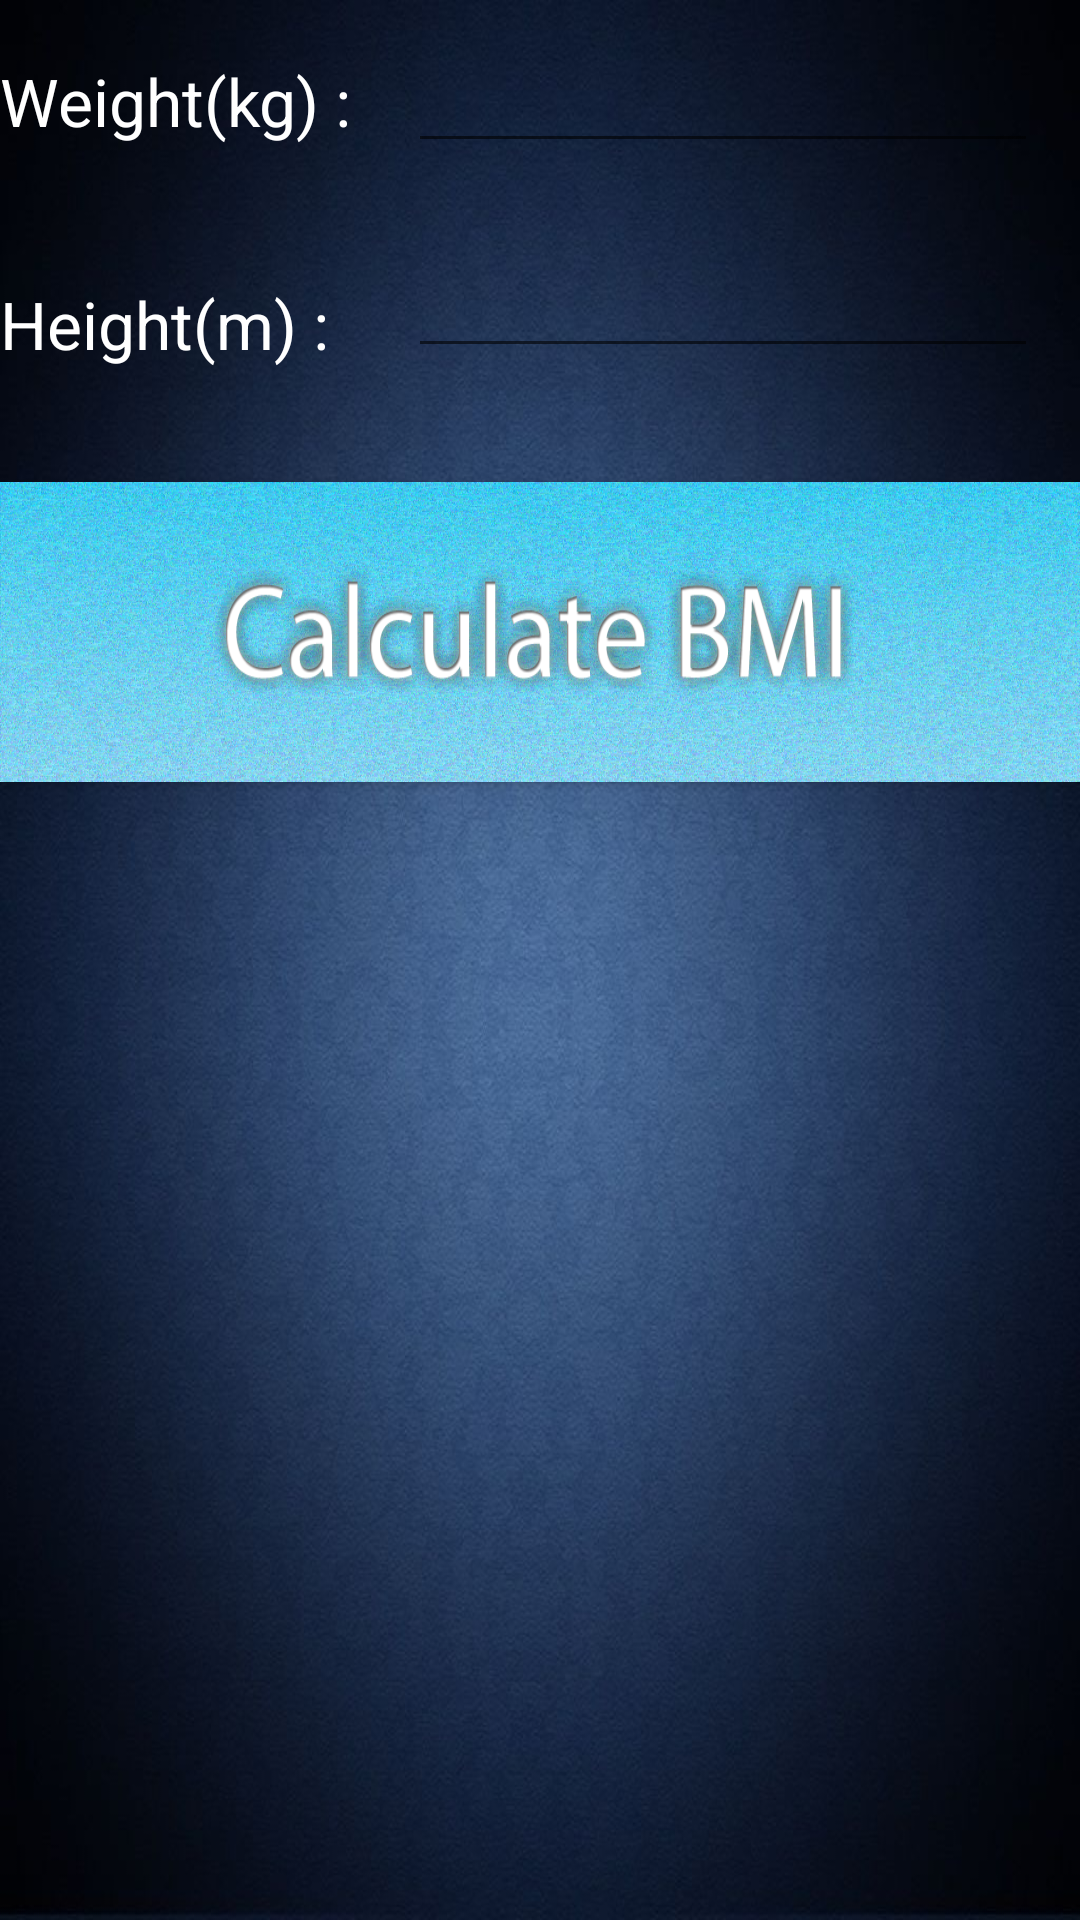

Android layout source for this screen:
<!-- AndroidManifest.xml: application theme AppTheme -->
<!-- res/layout/bmi_layout.xml -->
<?xml version="1.0" encoding="utf-8"?>
<RelativeLayout xmlns:android="http://schemas.android.com/apk/res/android"
    android:layout_width="match_parent" android:layout_height="match_parent">

    <TextView
        android:layout_width="wrap_content"
        android:layout_height="wrap_content"
        android:textAppearance="?android:attr/textAppearanceLarge"
        android:text="Weight(kg) :"
        android:id="@+id/textView_weight"
        android:layout_alignBaseline="@+id/weight"
        android:layout_alignBottom="@+id/weight"
        android:layout_alignParentStart="true" />

    <TextView
        android:layout_width="wrap_content"
        android:layout_height="wrap_content"
        android:textAppearance="?android:attr/textAppearanceLarge"
        android:text="Height(m) :"
        android:id="@+id/textView_height"
        android:layout_below="@+id/textView_weight"
        android:layout_alignParentStart="true"
        android:layout_marginTop="45dp" />

    <EditText
        android:layout_width="wrap_content"
        android:layout_height="wrap_content"
        android:inputType="numberDecimal"
        android:ems="10"
        android:id="@+id/weight"
        android:layout_alignParentTop="true"
        android:layout_alignParentEnd="true"
        android:layout_marginEnd="14dp"
        android:layout_marginTop="13dp"
        android:textColor="#ff000000" />

    <EditText
        android:layout_width="wrap_content"
        android:layout_height="wrap_content"
        android:inputType="numberDecimal"
        android:ems="10"
        android:id="@+id/height"
        android:layout_alignBottom="@+id/textView_height"
        android:layout_alignStart="@+id/weight"
        android:textColor="#ff000000" />

    <Button
        android:layout_width="fill_parent"
        android:layout_height="100dp"
        android:text="Calculate BMI"
        android:id="@+id/calc"
        android:background="@drawable/calculatebmi"
        android:textColor="#00000000"
        android:layout_below="@+id/height"
        android:layout_marginTop="38dp"
        android:layout_alignParentEnd="true" />

    <TextView
        android:layout_width="wrap_content"
        android:layout_height="wrap_content"
        android:textAppearance="?android:attr/textAppearanceLarge"
        android:text=" "
        android:id="@+id/view_result"
        android:layout_alignParentBottom="true"
        android:layout_centerHorizontal="true"
        android:layout_marginBottom="134dp"
        android:textColor="#ff5eff00" />

    <TextView
        android:layout_width="wrap_content"
        android:layout_height="wrap_content"
        android:text=" "
        android:id="@+id/view_msg"
        android:layout_alignParentBottom="true"
        android:layout_centerHorizontal="true"
        android:layout_marginBottom="44dp"
        android:textColor="#ff000000" />
</RelativeLayout>
<!-- resources referenced by this layout -->
<resources>
  <!-- drawable calculatebmi: png bitmap (drawable, 614880 bytes) -->
  <style name="AppTheme" parent="android:Theme.Material.Light">
          
          <item name="colorPrimary">@color/material_blue_grey_800</item>
          <item name="colorPrimaryDark">@color/background_material_light</item>
          <item name="colorAccent">@color/material_grey_100</item>
          <item name="android:textColorPrimary">@android:color/white</item>
          <item name="android:navigationBarColor">@android:color/black</item>
          <item name="actionMenuTextColor">@android:color/holo_blue_dark</item>
          <item name="android:actionMenuTextColor">@android:color/holo_blue_dark</item>
          <item name="android:windowDrawsSystemBarBackgrounds">true</item>
          <item name="android:statusBarColor">@android:color/black</item>
          <item name="windowActionBar">false</item>
          <item name="windowNoTitle">true</item>
          <item name="android:windowBackground">@drawable/background</item>
          <item name="android:windowContentTransitions">true</item>
          <item name="android:screenOrientation">portrait</item>
      </style>
  <!-- drawable background: jpg bitmap (drawable, 80126 bytes) -->
</resources>
